Run: headless pygame with SDL's dummy video driver; simulated clock (each Clock.tick advances the game by its frame time, no real sleeping); random seed 0; keys injected as events and as key.get_pressed() state; no mouse input.
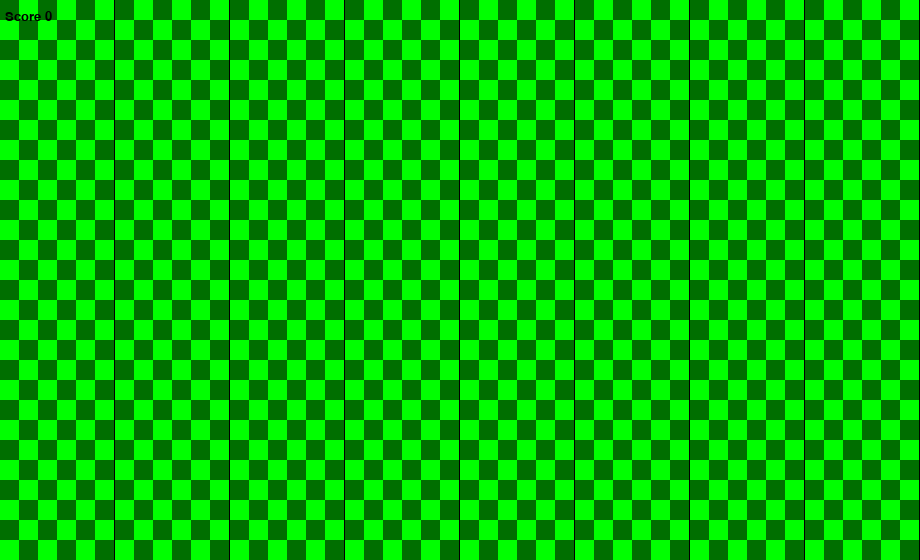
Frame 1 of 4 · flips 1–60 · no input
Frame 2 of 4 · flips 61–180 · tapped SPACE, RETURN · held RIGHT (→), D · screen unchanged from frame 1, image omitted
Frame 3 of 4 · flips 181–300 · held DOWN (↓), S · screen unchanged from frame 2, image omitted
Frame 4 of 4 · flips 301–420 · held LEFT (←), A, UP (↑), W · screen unchanged from frame 3, image omitted

The pygame program that drew these frames:

"""In this project we make a simple version of the snake game,
where the games start with a snake that has size of 10 and
can move around. Randomly food appears that the snake can "eat",
were then get larger by 1. If hit the walls or itself, you loose."""

import sys
import pygame
import random


# Set colors
white = (255, 255, 255)
black = (0, 0, 0)
dark_green = (0, 111, 0)
light_green = (0, 255, 0)
red = (200, 0, 0)

# Possible snake movements
up = (0, -1)
down = (0, 1)
left = (-1, 0)
right = (1, 0)

# Display
screen_height = 560
screen_width = 920
pygame.display.set_caption("Snake Game")

# Number of cells
cells_on_x = 48
cells_on_y = 28

# Grid
cell_size = (screen_width / cells_on_x, screen_height / cells_on_y)
grid_width = int(screen_width / cell_size[0])
grid_height = int(screen_height / cell_size[1])

# Grid Walls
y_axis = range(0, grid_height)
y_walls = (list((0, y) for y in y_axis) +
           list((grid_width - 1, y) for y in y_axis))
x_axis = range(0, grid_width)
x_walls = (list((x, 0) for x in x_axis) +
           list((x, grid_height - 1) for x in x_axis))
walls = x_walls + y_walls

# Initializing font
pygame.font.init()
txt_font = pygame.font.SysFont('Score: ', 20)


class Snake():
    """A snake that has size 10,
    terminates the game if hits wall."""

    def __init__(self):
        self.length = 10
        self.positions = [(grid_width // 2, grid_height // 2)]
        self.direction = random.choice([up, down, left, right])
        self.color = black
        self.score = 0

    def get_head_position(self):
        # Get position of the head of the snake
        return self.positions[0]

    def turn(self, point): 
        # Turn the snake to all direcations except the oposite
        # of it's current if longer than 1
        if self.length > 1 and (-point[0], -point[1]) == self.direction:
            pass
        else:
            self.direction = point

    def move(self):
        cur = self.get_head_position()
        x, y = self.direction
        new = (cur[0] + x, cur[1] + y)
        # If the new position of head overlaps any
        # of the other positions of the snake, game is ended
        if len(self.positions) > 2 and new in self.positions[2:]:
            self.reset()
        # If snake touches walls, game is ended
        elif self.positions[0] in walls:
            self.reset()
        else:
            self.positions.insert(0, new)
            if len(self.positions) > self.length:
                self.positions.pop()

    def reset(self):
        self.length = 10
        self.positions = [((grid_width // 2), (grid_height // 2))]
        self.direction = random.choice([up, down, left, right])
        self.score = 0

    def render(self, surface):
        for p in self.positions:
            r = pygame.Rect((p[0] * cell_size[0], p[1] * cell_size[1]),
                            (cell_size[0], cell_size[1]))
            pygame.draw.rect(surface, self.color, r)
            pygame.draw.rect(surface, white, r, 1)

    def handle_keys(self):
        # Keys Dictionarie
        keys_d = {pygame.K_UP: up, pygame.K_DOWN: down,
                  pygame.K_LEFT: left, pygame.K_RIGHT: right}

        for event in pygame.event.get():
            if event.type == pygame.QUIT:
                pygame.quit()
                sys.exit()
            elif event.type == pygame.KEYDOWN:
                if event.key in keys_d:
                    self.turn(keys_d[event.key])
                elif event.key == pygame.K_ESCAPE:
                    pygame.quit()
                    sys.exit()

    def eat_food(self):
        self.get_head_position()
        if self.get_head_position() == food.get_position():
            self.length += 1
            self.score += 1
            food.random_position()


class Food():

    def __init__(self):
        self.position = (0, 0)
        self.color = red
        self.random_position()

    def get_position(self):
        return self.position

    def random_position(self):
        self.position = (random.randint(1, grid_width - 2),
                         random.randint(1, grid_height - 2))

    def check_food_loc(self):
        if self.position in snake.positions:
            self.random_position()

    def render(self, surface):
        r = pygame.Rect((self.position[0] * cell_size[0],
                         self.position[1] * cell_size[1]),
                        (cell_size[0], cell_size[1]))
        pygame.draw.rect(surface, self.color, r)

    def reset(self):
        self.position = self.random_position()


def render_grid(surface):
    for y in range(int(grid_height)):
        for x in range(int(grid_width)):
            r = pygame.Rect((x * cell_size[0], y * cell_size[1]),
                            (cell_size[0], cell_size[1]))
            if (x + y) % 2 == 0:
                pygame.draw.rect(surface, dark_green, r)
            else:
                pygame.draw.rect(surface, light_green, r)


snake = Snake()
food = Food()


def integrate():
    # Calls game logic related invocations
    snake.handle_keys()
    snake.move()
    snake.eat_food()
    food.check_food_loc()


# Game main
def main():
    pygame.init()

    clock = pygame.time.Clock()
    screen = pygame.display.set_mode((screen_width, screen_height))

    surface = pygame.Surface(screen.get_size())
    surface = surface.convert()
    render_grid(surface)

    while True:
        clock.tick(10)
        render_grid(surface)
        integrate()
        screen.blit(surface, (0, 0))
        text = txt_font.render("Score {0}".format(snake.score), 1, (0, 0, 0))
        screen.blit(text, (5, 10))
        pygame.display.update()


main()
